Photos from the image-classification dataset "dataset" in the GitHub repository adityverma11/silicon_forge_PS01_defect_detection. Its 7 classes are: bridge defect, clean no defect, crack defect, LER, open circuit defect, scratch defect, vias defect.

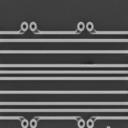
Label: clean no defect

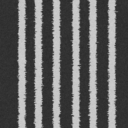
Label: LER

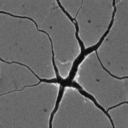
Label: crack defect

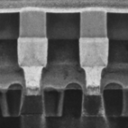
Label: vias defect

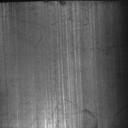
Label: scratch defect

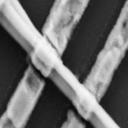
Label: bridge defect
